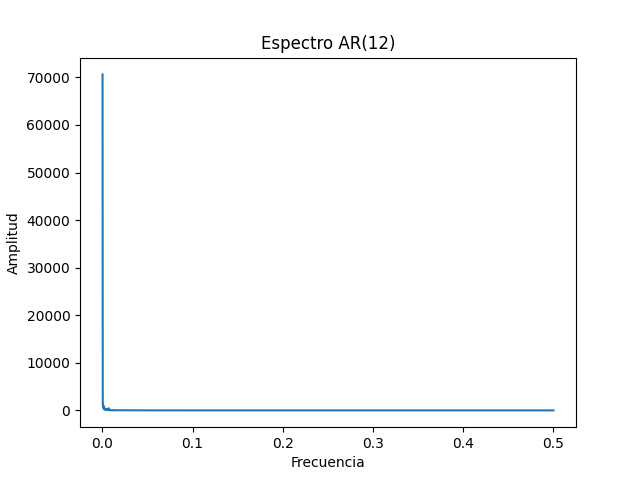

Values plotted in this chart, from the file beside it:
freq, amplitude
0.00025, 70620
0.0005, 1147
0.00075, 1201
0.001, 655
0.00125, 622.2
0.0015, 416.9
0.00175, 863.5
0.002, 381.5
0.00225, 523.2
0.0025, 255.1
0.00275, 246.1
0.003, 153.7
0.00325, 279.4
0.0035, 169.3
0.00375, 237.3
0.004, 156.8
0.00425, 213.3
0.0045, 154.5
0.00475, 139.1
0.005, 77.86
0.00525, 189.3
0.0055, 106.4
0.00575, 164.7
0.006, 98.17
0.00625, 117.2
0.0065, 158.1
0.00675, 225.2
0.007, 162
0.00725, 460.6
0.0075, 142.1
0.00775, 12.12
0.008, 41.05
0.00825, 82.51
0.0085, 81.81
0.00875, 60.34
0.009, 35.12
0.00925, 57.89
0.0095, 54.09
0.00975, 50.8
0.01, 39.28
0.01025, 41.92
0.0105, 46.72
0.01075, 34.52
0.011, 34.06
0.01125, 52.39
0.0115, 31.25
0.01175, 45.8
0.012, 42.05
0.01225, 22.91
0.0125, 39.79
0.01275, 45.82
0.013, 39.21
0.01325, 36.47
0.0135, 22.23
0.01375, 27.11
0.014, 16.5
0.01425, 64.48
0.0145, 53.92
0.01475, 39.96
0.015, 31.78
... 1,940 more rows
